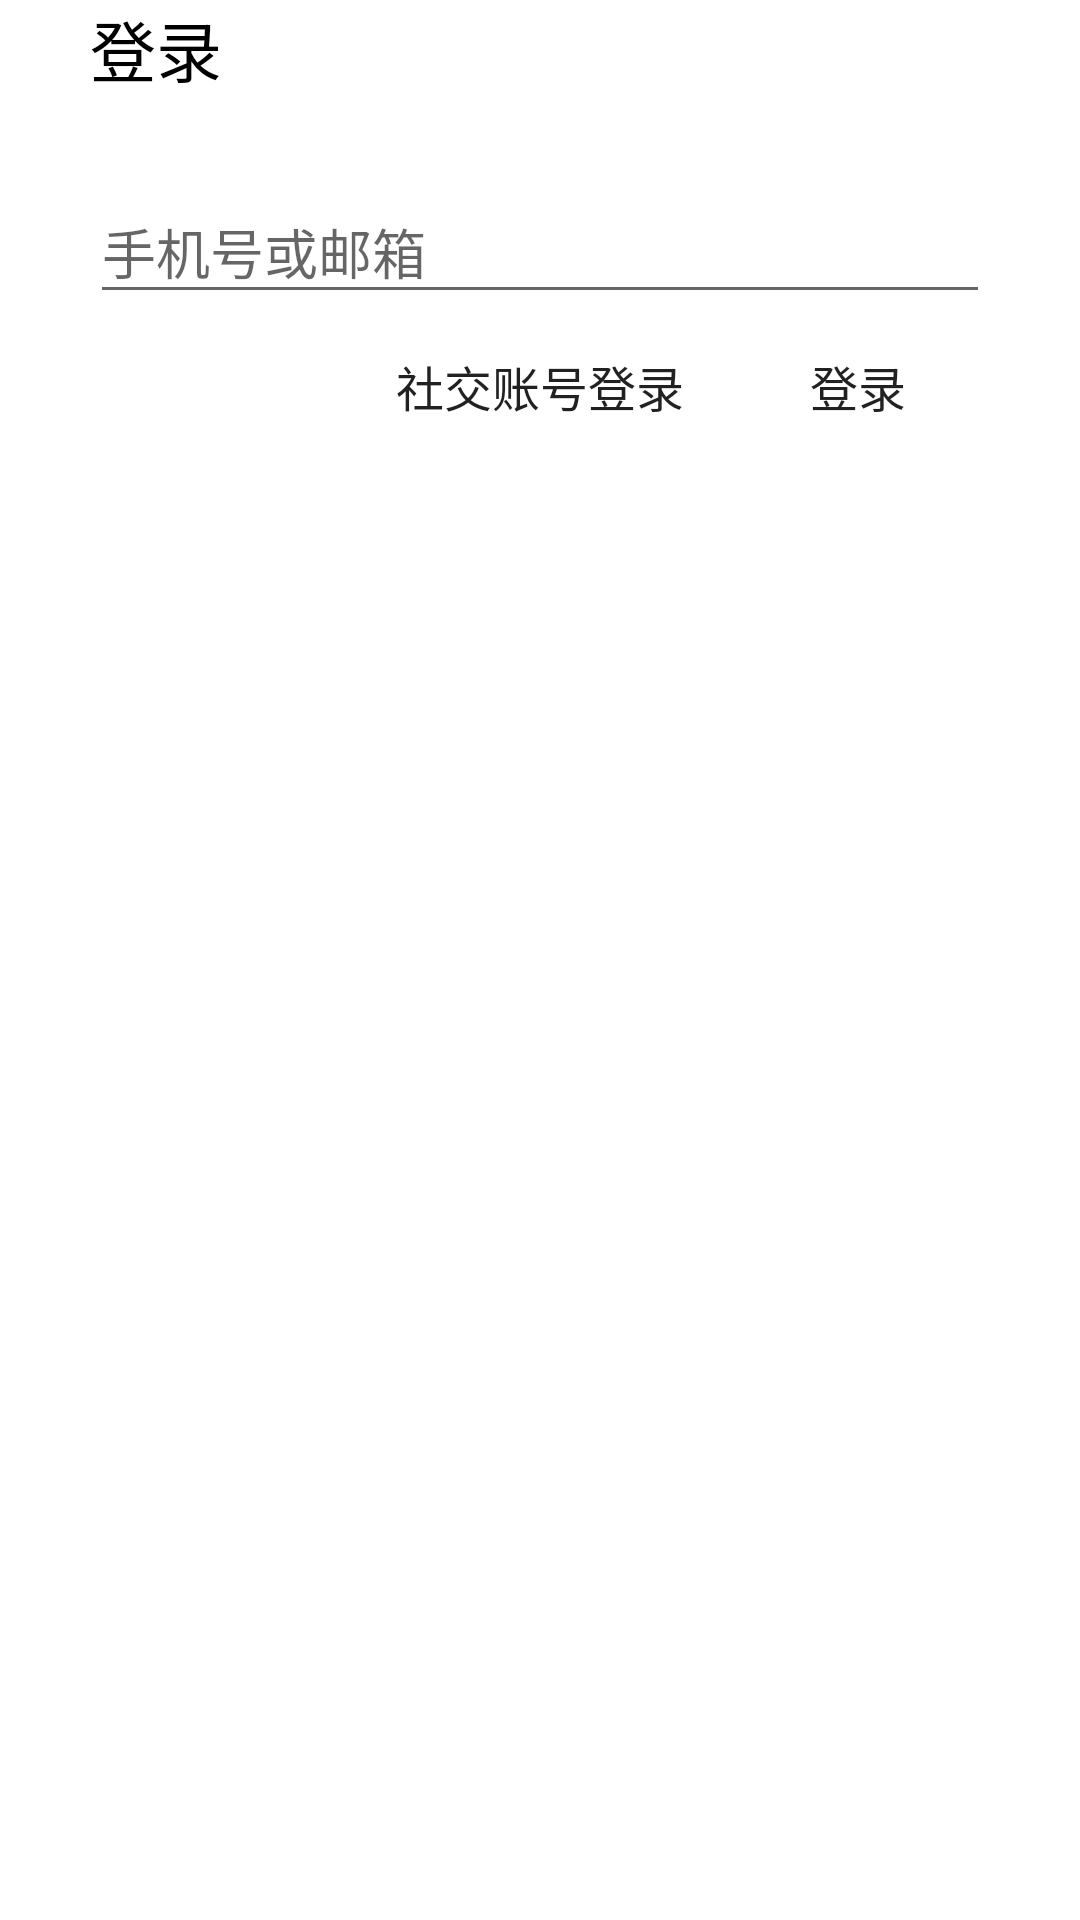

The Android layout XML behind this screen, and the referenced resources:
<!-- AndroidManifest.xml: application theme AppTheme.NoActionBar -->
<!-- res/layout/dialog_login.xml -->
<?xml version="1.0" encoding="utf-8"?>
<RelativeLayout xmlns:android="http://schemas.android.com/apk/res/android"
    android:layout_width="320dp"
    android:layout_height="wrap_content"
    android:orientation="vertical"
    android:layout_centerHorizontal="true"
    android:layout_centerVertical="true"
    android:background="#ffff"
    android:id="@+id/login_fragment"
    >

    <LinearLayout
        android:layout_width="match_parent"
        android:layout_height="20dp"
        android:layout_below="@+id/textView"
        android:layout_alignRight="@+id/btnlogin"
        android:layout_alignEnd="@+id/btnlogin"
        android:orientation="horizontal"
        android:id="@+id/linearLayout"></LinearLayout>
    <TextView
        android:layout_width="wrap_content"
        android:layout_height="wrap_content"
        android:text="登录"
        android:textColor="#f000"
        android:textSize="22dp"
        android:maxLines="1"
        android:singleLine="true"
        android:id="@+id/textView"
        android:layout_alignParentTop="true"
        android:layout_alignLeft="@+id/userInput"
        android:layout_alignStart="@+id/userInput" />

    <android.support.design.widget.TextInputLayout
        android:layout_width="300dp"
        android:layout_height="wrap_content"
        android:id="@+id/userInput"
        android:layout_below="@+id/linearLayout"
        android:layout_centerHorizontal="true">

        <EditText
            android:layout_width="match_parent"
            android:layout_height="wrap_content"
            android:hint="手机号或邮箱"
            android:layout_gravity="center"
            android:maxLines="1"
            android:singleLine="true"
            android:layout_below="@+id/linearLayout"
            android:layout_alignParentLeft="true"
            android:layout_alignParentStart="true"
            android:id="@+id/username" />
    </android.support.design.widget.TextInputLayout>

    
        
        
        
        
        
        
        
            
            
            
            
            
            
            
            
    


        <Button
            android:layout_width="wrap_content"
            android:layout_height="wrap_content"
            android:text="登录"
            android:textSize="16dp"
            android:layout_gravity="right|bottom"
            android:id="@+id/btnlogin"
            android:background="@android:color/transparent"
            android:layout_below="@+id/userInput"
            android:layout_alignRight="@+id/userInput"
            android:layout_alignEnd="@+id/userInput" />

        <Button
            android:layout_width="wrap_content"
            android:layout_height="wrap_content"
            android:text="社交账号登录"
            android:textSize="16dp"
            android:layout_gravity="center_horizontal|bottom"
            android:id="@+id/btnloginbyother"
            android:background="@android:color/transparent"
            android:layout_below="@+id/userInput"
            android:layout_centerHorizontal="true" />

<LinearLayout
    android:id="@+id/thebuttonlayout"
    android:layout_width="match_parent"
    android:layout_height="20dp"
    android:orientation="horizontal"
    android:layout_below="@+id/btnlogin"
    android:layout_alignParentLeft="true"
    android:layout_alignParentStart="true"></LinearLayout>



</RelativeLayout>
<!-- resources referenced by this layout -->
<resources>
  <style name="AppTheme.NoActionBar">
          <item name="windowActionBar">false</item>
          <item name="windowNoTitle">true</item>
      </style>
</resources>
